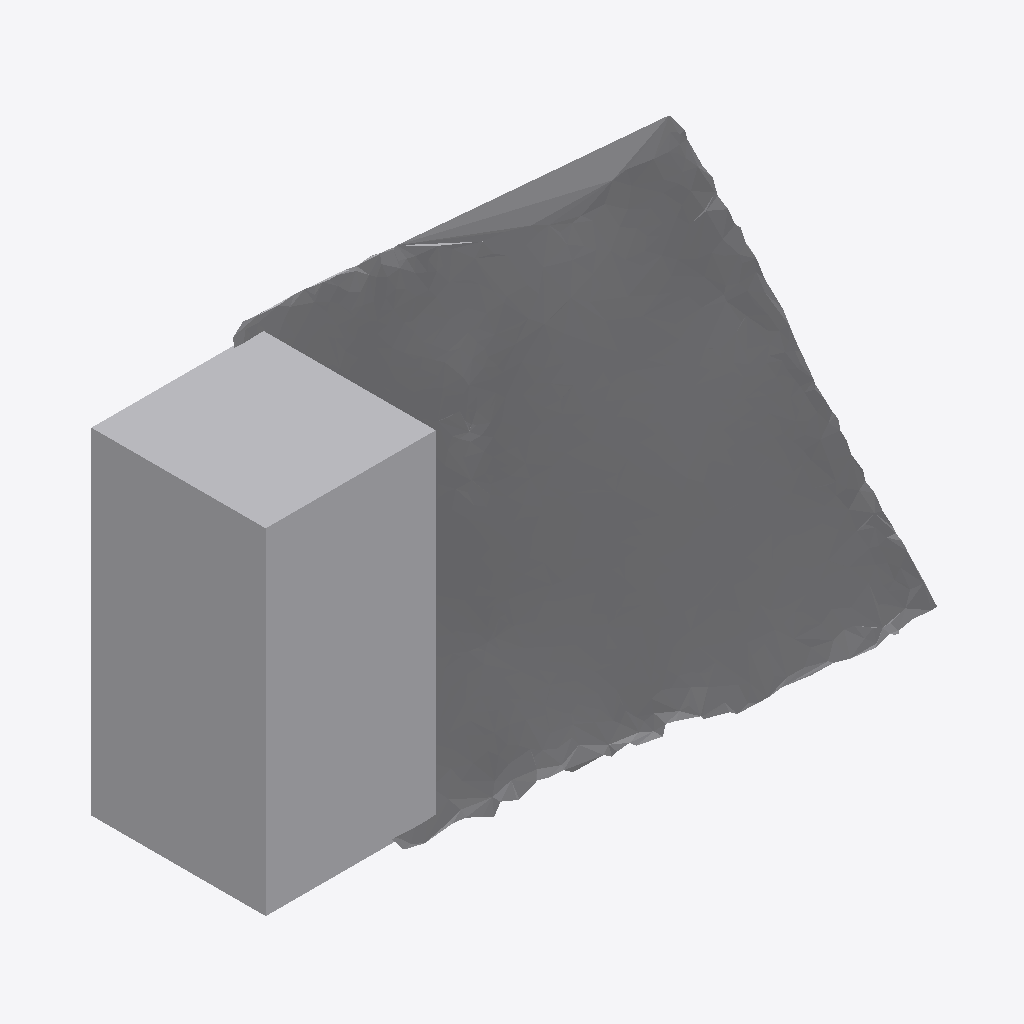
Isometric view of an IFC building model (IFC-SPF (STEP), schema IFC4, length unit metre), seen from the south-west, elements coloured by IFC class: 1 other element (light grey).
Extent 0.751 m × 0.237 m × 0.458 m (x, y, z). Storeys (1): Ground Floor at 0.00 m. Elements (1): 1 IfcFurniture.

HEADER;
FILE_DESCRIPTION(('ViewDefinition [CoordinationView]'),'2;1');
FILE_NAME('','2026-07-12T07:17:10',(''),(''),'IfcOpenShell 0.8.0','IfcOpenShell 0.8.0','');
FILE_SCHEMA(('IFC4'));
ENDSEC;
DATA;
#17=IFCPROJECT('0EtVBkxPj4K98Io6wGvBhp',#5,'Office Project',$,$,$,$,(#15),#10);
#20=IFCSITE('3lkMkzkpPFe8WMaiVGcrPu',#5,'Site',$,$,#19,$,$,.ELEMENT.,$,$,$,$,$);
#22=IFCBUILDING('05542ZsGL6Y9js$dVWLR8O',#5,'Building',$,$,#21,$,$,.ELEMENT.,$,$,$);
#24=IFCBUILDINGSTOREY('2ZBoXeQU58_xMkZ$soICCn',#5,'Ground Floor',$,$,#23,$,$,.ELEMENT.,0.0);
#35=IFCFURNITURE('1V1snzoAz7Lgs0SGQ7oktC',#5,'list09_table',$,$,#34,#31,$,$);
ENDSEC;
